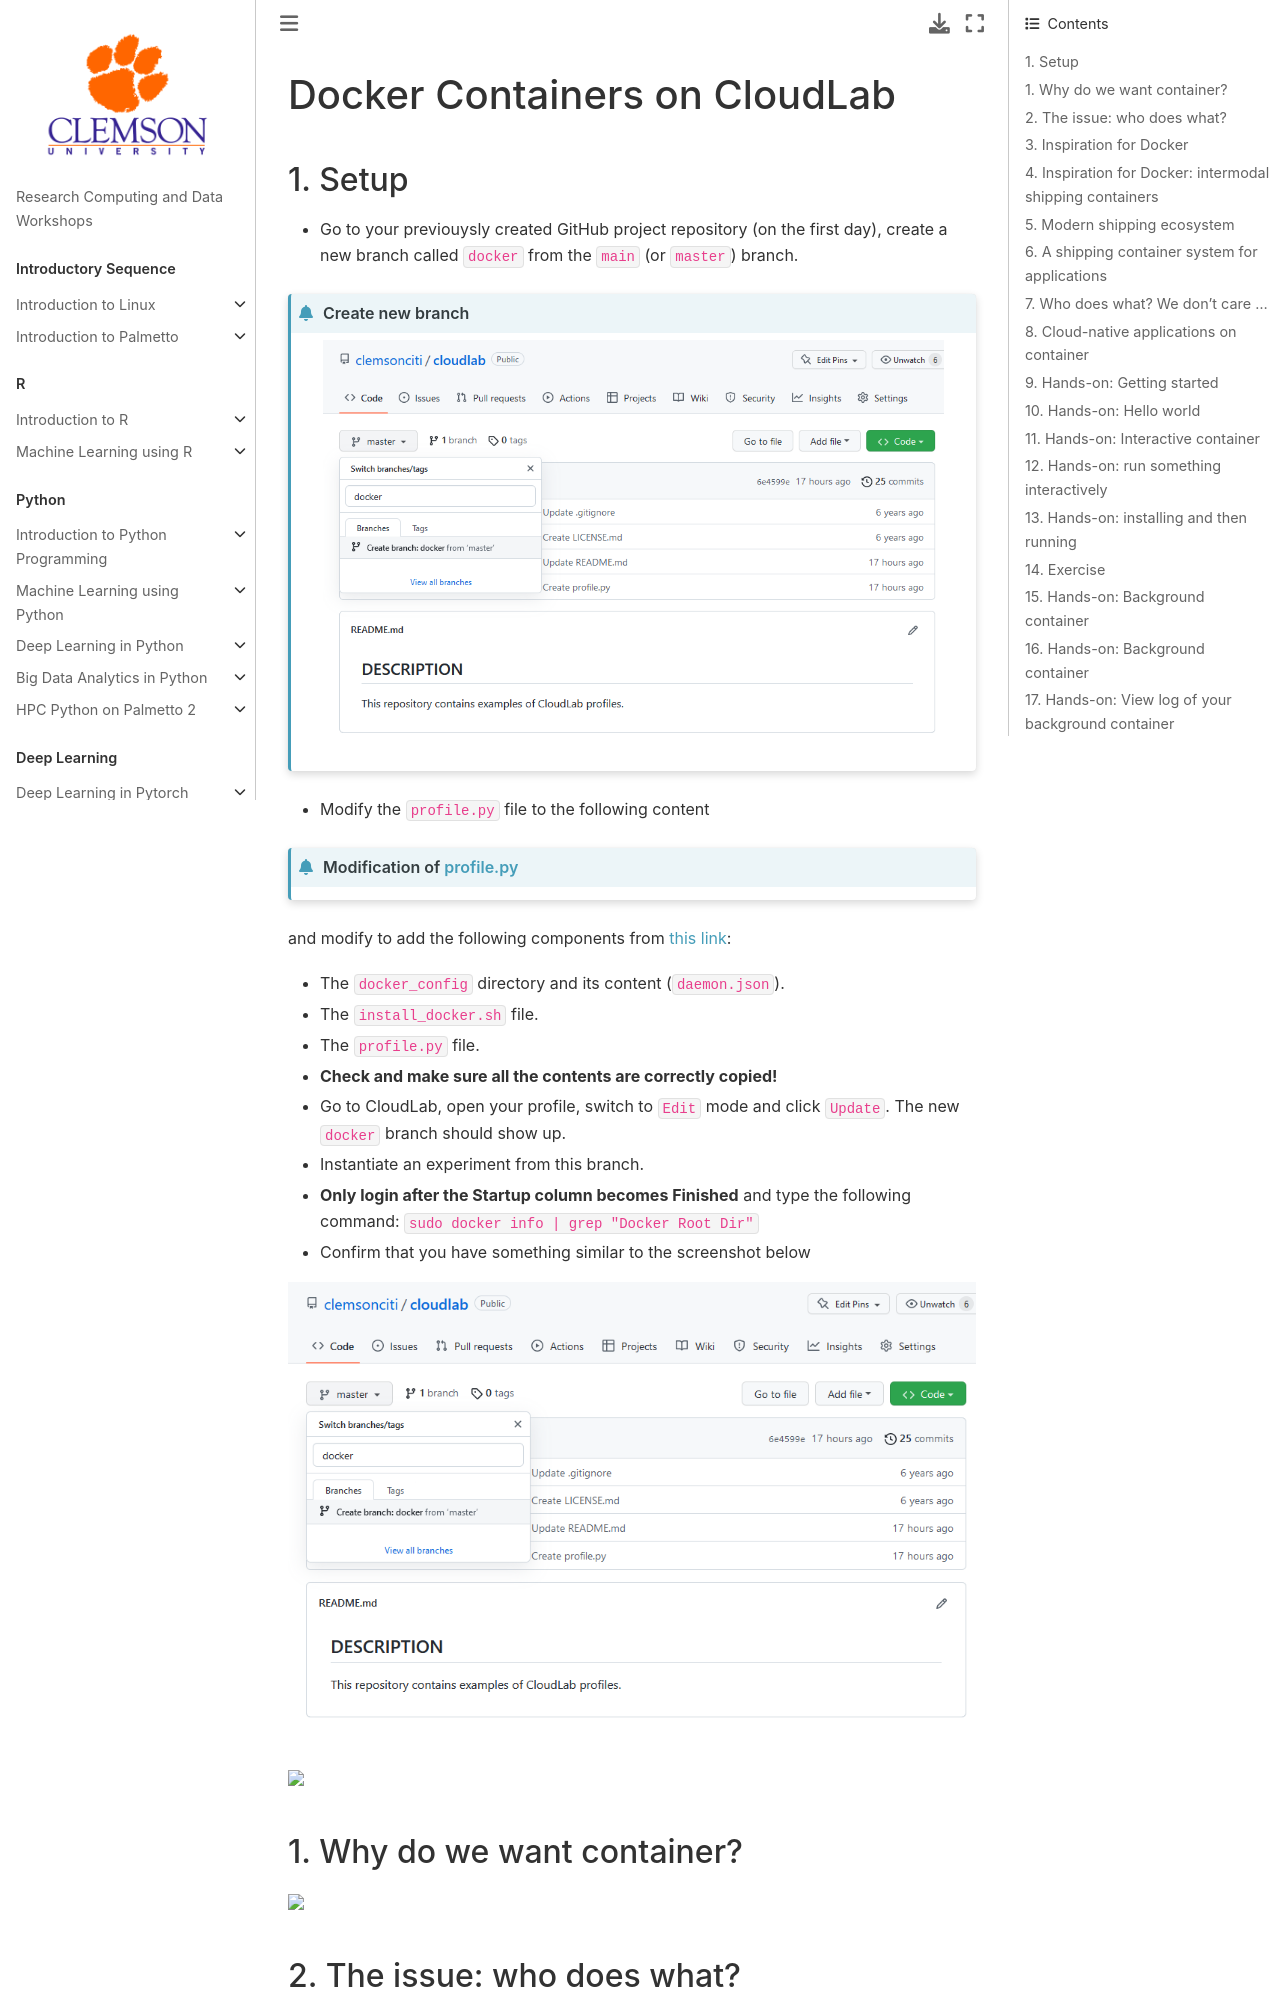

repository: clemsonciti/rcde_workshops · page: containers/02-dockers.html · generator: jekyll

# Docker Containers on CloudLab

## 1. Setup

- Go to your previouysly created GitHub project repository (on the first day), create a new 
branch called `docker` from the `main` (or `master`) branch.

```{admonition} Create new branch
:class: dropdown

![Create new Git branch](../fig/containers/github-branch-docker.png)

```

- Modify the `profile.py` file to the following content

```{admonition} Modification of profile.py
:class: dropdown

<script src="https://gist.github.com/linhbngo/6d5747ab8f04763f9dc265c361d7ebcf.js?file=profile-basic.py"></script>


```


 and modify to add the following 
components from [this link](https://github.com/CSC468-WCU/csc468cloud/tree/docker):
  - The `docker_config` directory and its content (`daemon.json`).
  - The `install_docker.sh` file.
  - The `profile.py` file. 
- **Check and make sure all the contents are correctly copied!**
- Go to CloudLab, open your profile, switch to `Edit` mode and click `Update`. The new `docker` branch should show up.  
- Instantiate an experiment from this branch. 
- **Only login after the Startup column becomes Finished** and type the following command: `sudo docker info | grep "Docker Root Dir"`
- Confirm that you have something similar to the screenshot below

![Create new Git branch](../fig/containers/github-branch-docker.png)

<img src="../fig/07-docker/00.png" style="height:100px">

 



## 1. Why do we want container?

<img src="../fig/07-docker/01.png" style="height:400px">




## 2. The issue: who does what?

<img src="../fig/07-docker/02.png" style="height:400px">




## 3. Inspiration for Docker

<img src="../fig/07-docker/03.png" style="height:400px">




## 4. Inspiration for Docker: intermodal shipping containers

<img src="../fig/07-docker/04.png" style="height:400px">




## 5. Modern shipping ecosystem

<img src="../fig/07-docker/05.png" style="height:400px">
